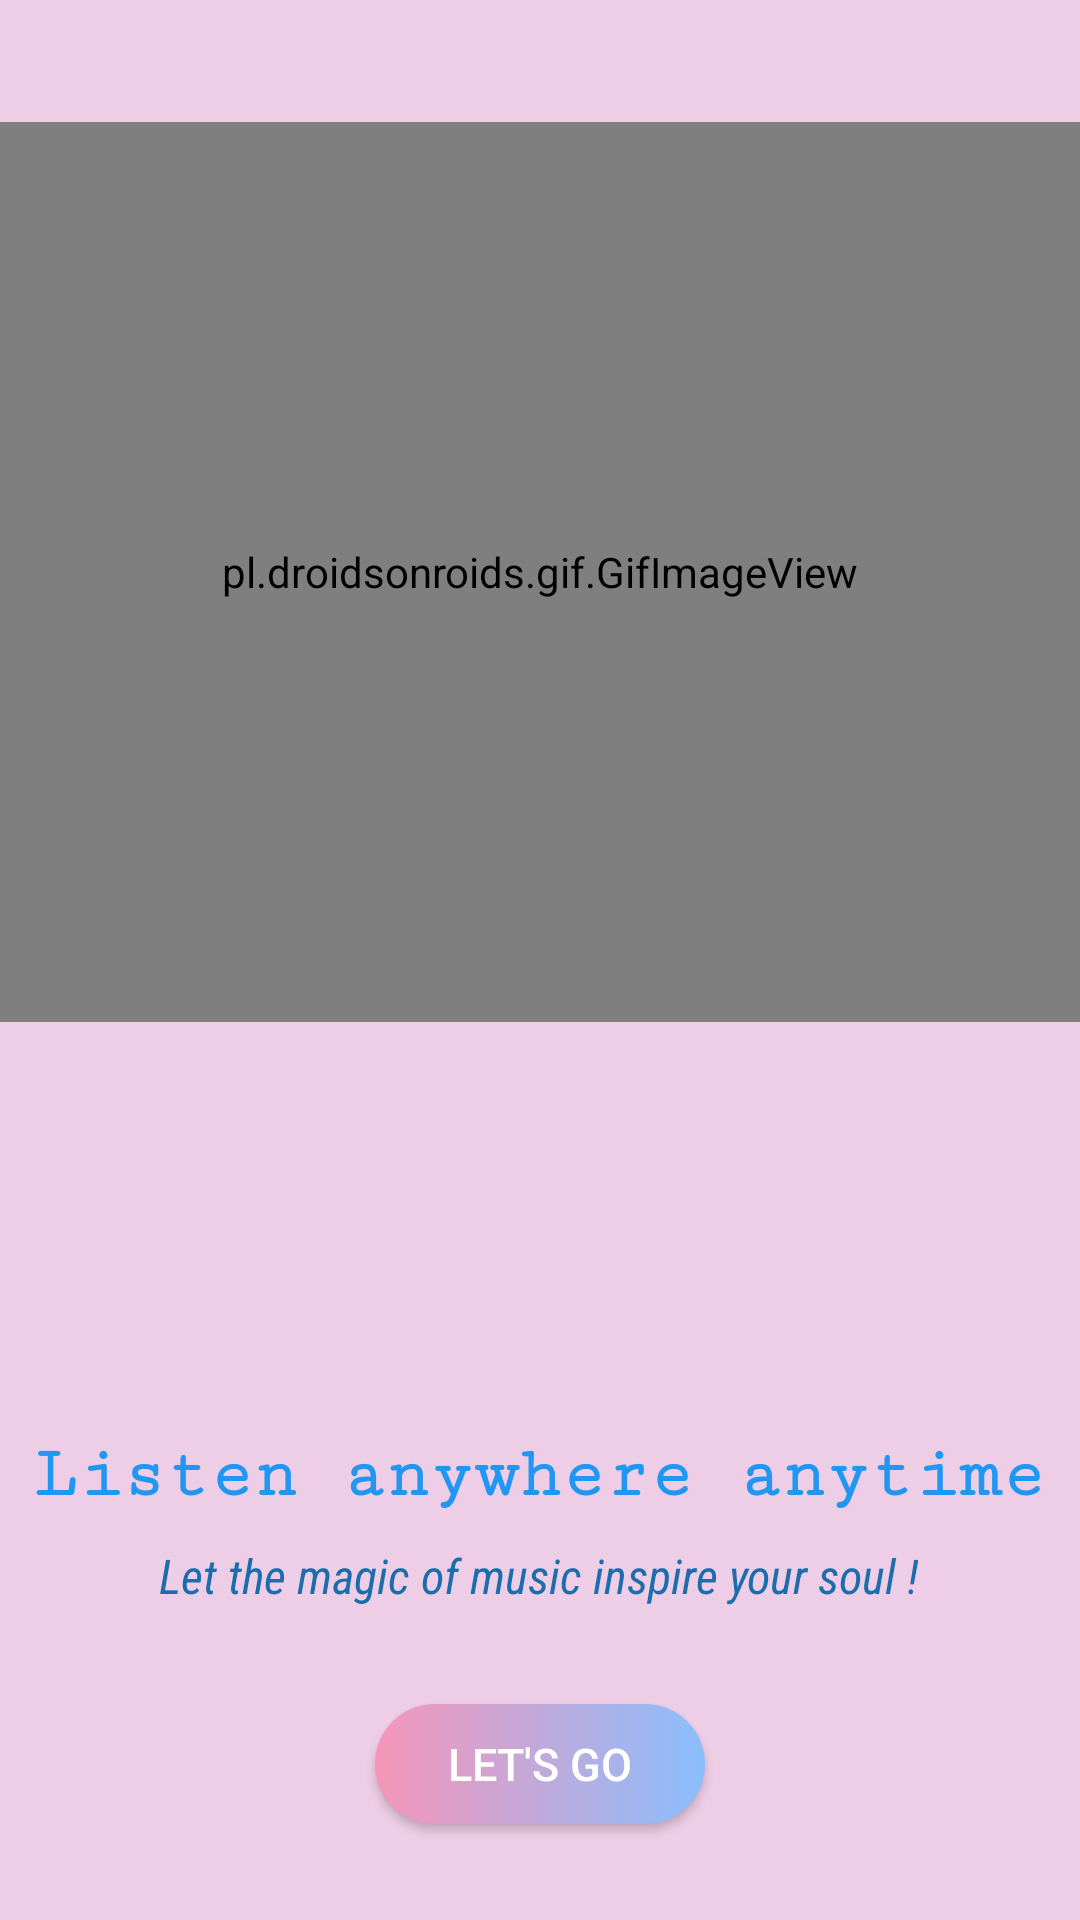

Layout XML and referenced resources for this Android screen:
<!-- AndroidManifest.xml: application theme Theme.MusicPlayer -->
<!-- res/layout/activity_welcome.xml -->
<?xml version="1.0" encoding="utf-8"?>
<androidx.constraintlayout.widget.ConstraintLayout xmlns:android="http://schemas.android.com/apk/res/android"
    xmlns:app="http://schemas.android.com/apk/res-auto"
    xmlns:tools="http://schemas.android.com/tools"
    android:layout_width="match_parent"
    android:orientation="vertical"
    android:background="#EDCEE6"
    android:layout_height="match_parent">


    <pl.droidsonroids.gif.GifImageView
        android:id="@+id/gifImageView"
        android:layout_width="match_parent"
        android:layout_height="300dp"
        android:src="@drawable/welcome_logo"
        app:layout_constraintBottom_toBottomOf="parent"
        app:layout_constraintEnd_toEndOf="parent"
        app:layout_constraintHorizontal_bias="1.0"
        app:layout_constraintStart_toStartOf="parent"
        app:layout_constraintTop_toTopOf="parent"
        app:layout_constraintVertical_bias="0.12" />

    <TextView
        android:id="@+id/tv"
        android:layout_width="wrap_content"
        android:layout_height="wrap_content"
        android:gravity="center"
        android:text="Listen anywhere anytime"
        android:textColor="#2196F3"
        android:fontFamily="serif-monospace"
        android:textSize="24dp"
        android:textStyle="bold"
        app:layout_constraintBottom_toBottomOf="parent"
        app:layout_constraintEnd_toEndOf="parent"
        app:layout_constraintStart_toStartOf="parent"
        app:layout_constraintTop_toBottomOf="@+id/gifImageView"
        app:layout_constraintVertical_bias="0.505"
        tools:ignore="MissingConstraints" />

    <TextView
        android:id="@+id/tv1"
        android:layout_width="wrap_content"
        android:layout_height="wrap_content"
        android:gravity="center"
        android:text="Let the magic of music inspire your soul !"
        android:textColor="#1B6DAC"
        android:textSize="16dp"
        android:fontFamily="sans-serif-condensed"
        android:textStyle="italic"
        app:layout_constraintBottom_toBottomOf="parent"
        app:layout_constraintEnd_toEndOf="parent"
        app:layout_constraintHorizontal_bias="0.495"
        app:layout_constraintStart_toStartOf="parent"
        app:layout_constraintTop_toBottomOf="@+id/tv"
        app:layout_constraintVertical_bias="0.082"
        tools:ignore="MissingConstraints" />

    <Button
        android:id="@+id/bt"
        android:layout_width="110dp"
        android:layout_height="40dp"
        android:text="Let's go"
        android:textSize="15dp"
        android:textColor="@color/white"
        android:background="@drawable/button"
        app:layout_constraintBottom_toBottomOf="parent"
        app:layout_constraintEnd_toEndOf="parent"
        app:layout_constraintStart_toStartOf="parent"
        app:layout_constraintTop_toBottomOf="@+id/tv1"/>

</androidx.constraintlayout.widget.ConstraintLayout>
<!-- resources referenced by this layout -->
<resources>
  <color name="white">#FFFFFFFF</color>
  <!-- drawable button (drawable) -->
  <?xml version="1.0" encoding="utf-8"?>
  <shape xmlns:android="http://schemas.android.com/apk/res/android">
  
  
      <corners android:radius="20dp"/>
      <gradient android:endColor="#8ABEFD"
          android:startColor="#F695B8"/>
  
  </shape>
  <style name="Theme.MusicPlayer" parent="Theme.AppCompat.DayNight.NoActionBar">
          
          <item name="colorPrimary">@color/purple_500</item>
          <item name="colorPrimaryVariant">@color/purple_700</item>
          <item name="colorOnPrimary">@color/white</item>
          
          <item name="colorSecondary">@color/teal_200</item>
          <item name="colorSecondaryVariant">@color/teal_700</item>
          <item name="colorOnSecondary">@color/black</item>
          
          <item name="android:statusBarColor">?attr/colorPrimaryVariant</item>
          
      </style>
  <color name="purple_500">#FF6200EE</color>
  <color name="purple_700">#FF3700B3</color>
  <color name="teal_200">#FF03DAC5</color>
  <color name="teal_700">#FF018786</color>
  <color name="black">#FF000000</color>
</resources>
